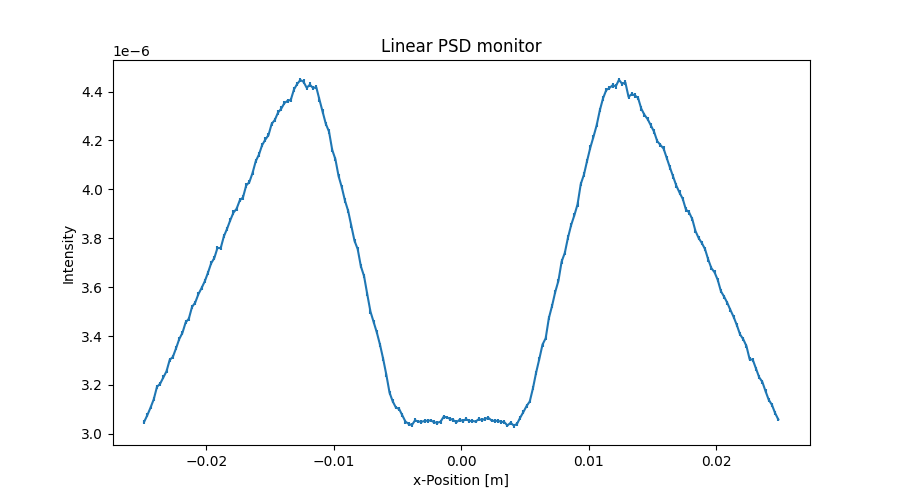

Values plotted in this chart, from the file beside it:
x_axis, Intensity, Error
-2.487500000000000128e-02, 3.049412190999999835e-06, 7.808969298000000482e-09
-2.462500000000000105e-02, 3.076731620999999947e-06, 7.843879247000000562e-09
-2.437500000000000083e-02, 3.107473286000000186e-06, 7.882973197999999609e-09
-2.412500000000000061e-02, 3.141233267000000176e-06, 7.925684893000000387e-09
-2.387500000000000039e-02, 3.191789708999999919e-06, 7.989217014999999880e-09
-2.362500000000000017e-02, 3.204933214999999902e-06, 8.005656128999999611e-09
-2.337499999999999994e-02, 3.230816212999999889e-06, 8.037920867000000214e-09
-2.312499999999999972e-02, 3.255798236000000190e-06, 8.068944557000000069e-09
-2.287499999999999950e-02, 3.302235989999999809e-06, 8.126290498999999252e-09
-2.262499999999999928e-02, 3.314698038000000085e-06, 8.141615348999999873e-09
-2.237499999999999906e-02, 3.350018539000000130e-06, 8.184882410000000570e-09
-2.212499999999999883e-02, 3.387720853999999819e-06, 8.230816874000000010e-09
-2.187499999999999861e-02, 3.413040745000000077e-06, 8.261524812000000658e-09
-2.162499999999999839e-02, 3.455439260000000099e-06, 8.312687303999999906e-09
-2.137500000000000164e-02, 3.470762431000000068e-06, 8.331101709999999455e-09
-2.112500000000000142e-02, 3.518700873999999864e-06, 8.388442720000000574e-09
-2.087500000000000119e-02, 3.536602597000000153e-06, 8.409759893000000704e-09
-2.062500000000000097e-02, 3.570984367999999822e-06, 8.450545249000000345e-09
-2.037500000000000075e-02, 3.596176817000000053e-06, 8.480301561999999977e-09
-2.012500000000000053e-02, 3.623465979000000059e-06, 8.512427228000000121e-09
-1.987500000000000031e-02, 3.658446518999999860e-06, 8.553421411999999362e-09
-1.962500000000000008e-02, 3.697205146000000184e-06, 8.598613848999999781e-09
-1.937499999999999986e-02, 3.719029274999999882e-06, 8.623958737000000625e-09
-1.912499999999999964e-02, 3.760527151000000165e-06, 8.671944864000000057e-09
-1.887499999999999942e-02, 3.759230525999999922e-06, 8.670454316999999335e-09
-1.862499999999999920e-02, 3.807668148999999958e-06, 8.726138516000000067e-09
-1.837499999999999897e-02, 3.838430631999999693e-06, 8.761323130999999922e-09
-1.812499999999999875e-02, 3.873408288999999941e-06, 8.801153961999999277e-09
-1.787499999999999853e-02, 3.904630303999999665e-06, 8.836558522999999992e-09
-1.762499999999999831e-02, 3.920671909000000064e-06, 8.854693144000000269e-09
-1.737500000000000155e-02, 3.955087848999999908e-06, 8.893474807999999311e-09
-1.712500000000000133e-02, 3.966851767000000138e-06, 8.906698142999999466e-09
-1.687500000000000111e-02, 4.015610910999999595e-06, 8.961273189999999541e-09
-1.662500000000000089e-02, 4.029592905000000340e-06, 8.976863159999999971e-09
-1.637500000000000067e-02, 4.066911190000000121e-06, 9.018337253999999827e-09
-1.612500000000000044e-02, 4.114806851000000367e-06, 9.071286645999999587e-09
-1.587500000000000022e-02, 4.141990057999999622e-06, 9.101205189999999301e-09
-1.562500000000000000e-02, 4.180695386999999943e-06, 9.143708041999999896e-09
-1.537499999999999978e-02, 4.203269814000000037e-06, 9.168290407000000745e-09
-1.512499999999999956e-02, 4.221648945999999837e-06, 9.188315181999999475e-09
-1.487499999999999933e-02, 4.267648336999999919e-06, 9.238241833000000678e-09
-1.462500000000000085e-02, 4.284078246999999747e-06, 9.256024383000000575e-09
-1.437500000000000062e-02, 4.314063793999999653e-06, 9.288345444999999545e-09
-1.412500000000000040e-02, 4.329907961999999700e-06, 9.305391928999999824e-09
-1.387500000000000018e-02, 4.352829764000000038e-06, 9.329990671000000815e-09
-1.362499999999999996e-02, 4.362111261999999690e-06, 9.340358908999999538e-09
-1.337499999999999974e-02, 4.365893035000000243e-06, 9.343984836999999841e-09
-1.312499999999999951e-02, 4.408449707000000008e-06, 9.389417919999999448e-09
-1.287499999999999929e-02, 4.430870526000000238e-06, 9.413266795999999730e-09
-1.262500000000000080e-02, 4.447249556000000152e-06, 9.430649039000000019e-09
-1.237500000000000058e-02, 4.439921387999999703e-06, 9.422876866999999913e-09
-1.212500000000000036e-02, 4.415341041000000007e-06, 9.396764009000000266e-09
-1.187500000000000014e-02, 4.428204058000000335e-06, 9.410446112999999772e-09
-1.162499999999999992e-02, 4.414197776999999898e-06, 9.395552864999999720e-09
-1.137499999999999969e-02, 4.417994295000000046e-06, 9.399600275999999500e-09
-1.112499999999999947e-02, 4.366701751000000157e-06, 9.344884747000000337e-09
-1.087499999999999925e-02, 4.317514170000000112e-06, 9.292110798000000039e-09
-1.062500000000000076e-02, 4.267704769999999965e-06, 9.238361579999999526e-09
-1.037500000000000054e-02, 4.236128634000000301e-06, 9.204248099000000419e-09
-1.012500000000000032e-02, 4.161525125999999759e-06, 9.122725451999999666e-09
... 140 more rows
